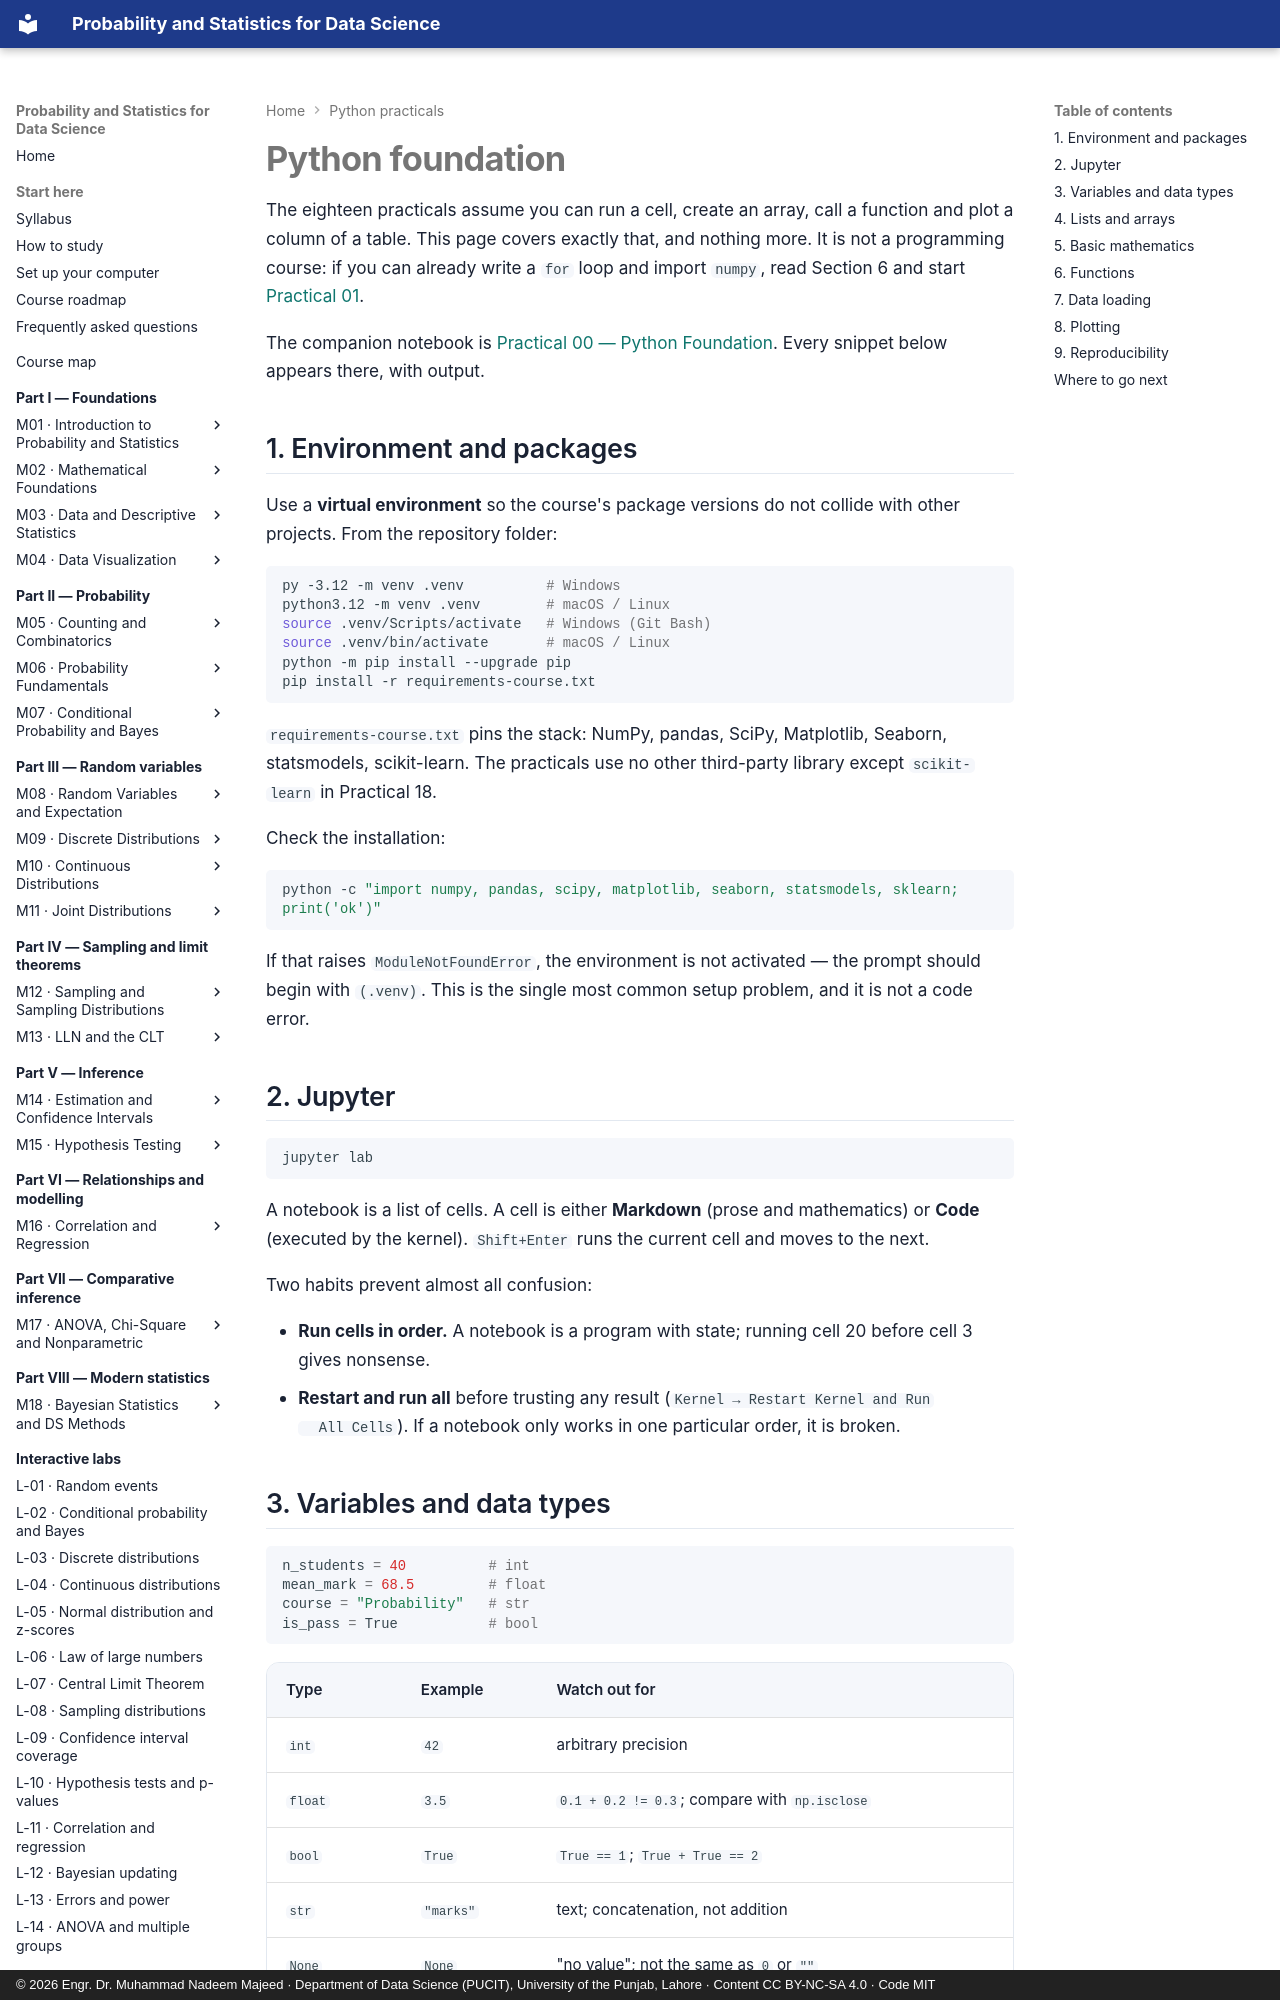

repository: nadeem-majeedch/Probability-and-Statistics · page: practicals/python-foundation/index.html · generator: mkdocs · copyright: © 2026 Engr. Dr. Muhammad Nadeem Majeed · Department of Data Science (PUCIT), University of the Punjab, Lahore · Content CC BY-NC-SA 4.0 · Code MIT

---
title: Python foundation
description: The small subset of Python, NumPy, pandas and Matplotlib the practicals use — environment, types, arrays, functions, data loading and plotting.
---

# Python foundation

The eighteen practicals assume you can run a cell, create an array, call a function and
plot a column of a table. This page covers exactly that, and nothing more. It is not a
programming course: if you can already write a `for` loop and import `numpy`, read
Section 6 and start [Practical 01](notebooks/01-descriptive-statistics.ipynb).

The companion notebook is [Practical 00 — Python Foundation](notebooks/00-python-foundation.ipynb).
Every snippet below appears there, with output.

## 1. Environment and packages

Use a **virtual environment** so the course's package versions do not collide with other
projects. From the repository folder:

```bash
py -3.12 -m venv .venv          # Windows
python3.12 -m venv .venv        # macOS / Linux
source .venv/Scripts/activate   # Windows (Git Bash)
source .venv/bin/activate       # macOS / Linux
python -m pip install --upgrade pip
pip install -r requirements-course.txt
```

`requirements-course.txt` pins the stack: NumPy, pandas, SciPy, Matplotlib, Seaborn,
statsmodels, scikit-learn. The practicals use no other third-party library except
`scikit-learn` in Practical 18.

Check the installation:

```bash
python -c "import numpy, pandas, scipy, matplotlib, seaborn, statsmodels, sklearn; print('ok')"
```

If that raises `ModuleNotFoundError`, the environment is not activated — the prompt should
begin with `(.venv)`. This is the single most common setup problem, and it is not a code
error.

## 2. Jupyter

```bash
jupyter lab
```

A notebook is a list of cells. A cell is either **Markdown** (prose and mathematics) or
**Code** (executed by the kernel). `Shift+Enter` runs the current cell and moves to the
next.

Two habits prevent almost all confusion:

- **Run cells in order.** A notebook is a program with state; running cell 20 before
  cell 3 gives nonsense.
- **Restart and run all** before trusting any result (`Kernel → Restart Kernel and Run
  All Cells`). If a notebook only works in one particular order, it is broken.

## 3. Variables and data types

```python
n_students = 40          # int
mean_mark = 68.5         # float
course = "Probability"   # str
is_pass = True           # bool
```

| Type | Example | Watch out for |
|---|---|---|
| `int` | `42` | arbitrary precision |
| `float` | `3.5` | `0.1 + 0.2 != 0.3`; compare with `np.isclose` |
| `bool` | `True` | `True == 1`; `True + True == 2` |
| `str` | `"marks"` | text; concatenation, not addition |
| `None` | `None` | "no value"; not the same as `0` or `""` |
